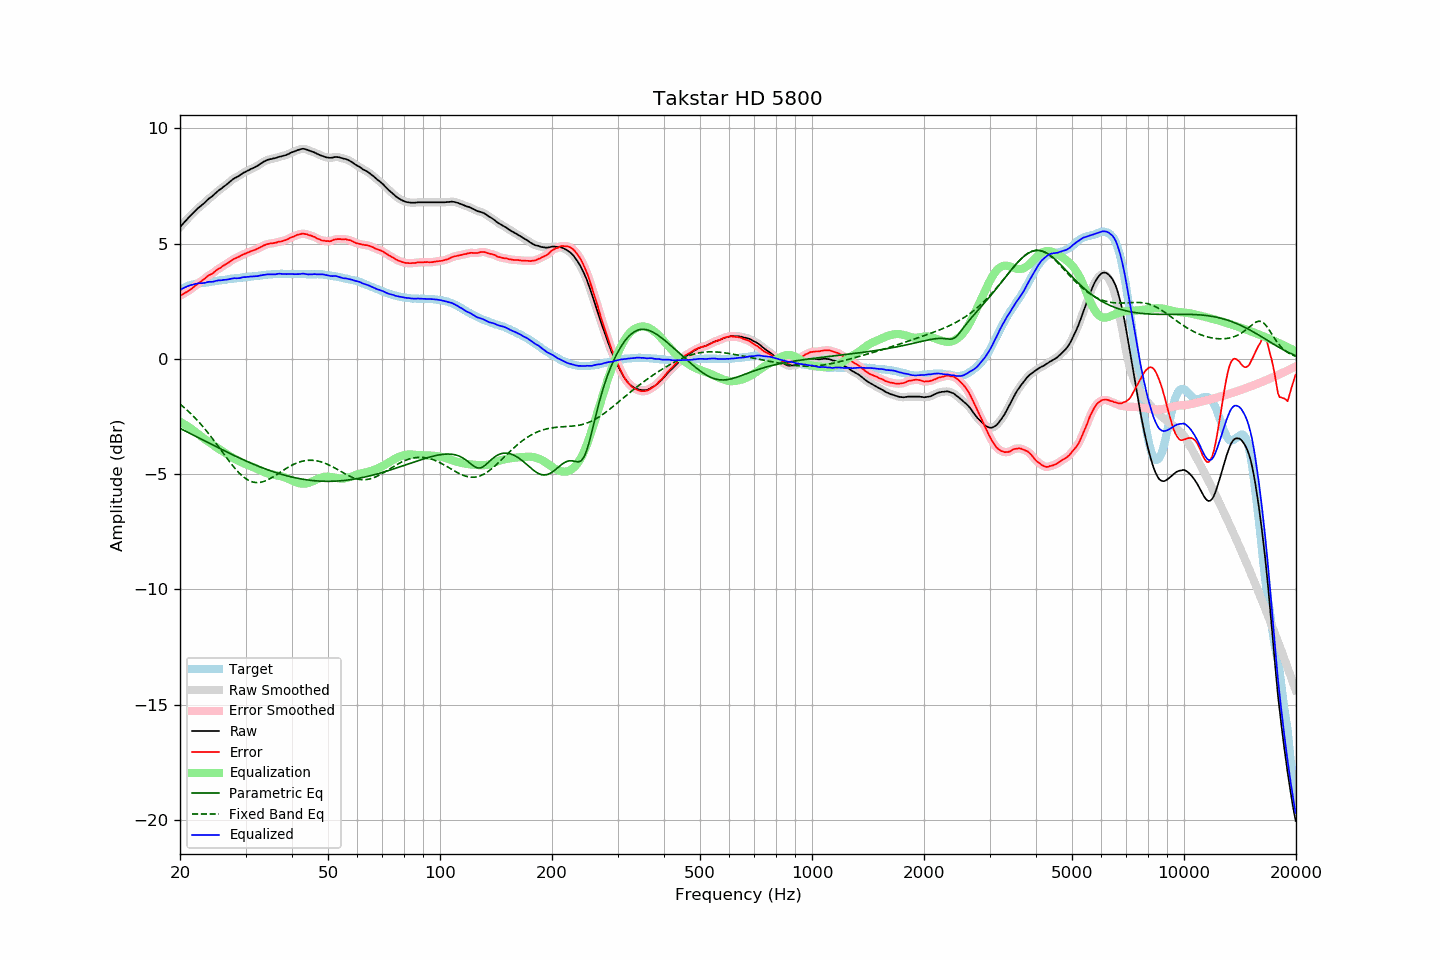

Values plotted in this chart, from the file beside it:
frequency, raw, error, smoothed, error_smoothed, equalization, parametric_eq, fixed_band_eq, equalized_raw, equalized_smoothed, target
20.00, 5.71, 2.73, 5.71, 2.73, -2.73, -3.01, -1.97, 2.98, 2.98, 2.98
20.20, 5.79, 2.77, 5.79, 2.77, -2.77, -3.05, -2.02, 3.02, 3.02, 3.02
20.40, 5.87, 2.81, 5.87, 2.81, -2.81, -3.08, -2.08, 3.06, 3.06, 3.06
20.61, 5.95, 2.86, 5.95, 2.85, -2.85, -3.12, -2.14, 3.10, 3.09, 3.09
20.81, 6.02, 2.89, 6.02, 2.89, -2.90, -3.15, -2.20, 3.12, 3.13, 3.13
21.02, 6.10, 2.93, 6.10, 2.94, -2.94, -3.19, -2.26, 3.16, 3.16, 3.17
21.23, 6.17, 2.98, 6.17, 2.98, -2.99, -3.23, -2.33, 3.18, 3.18, 3.19
21.44, 6.24, 3.03, 6.24, 3.03, -3.04, -3.26, -2.40, 3.20, 3.20, 3.21
21.66, 6.31, 3.08, 6.31, 3.09, -3.09, -3.30, -2.47, 3.22, 3.22, 3.23
21.87, 6.38, 3.14, 6.38, 3.14, -3.14, -3.33, -2.54, 3.24, 3.24, 3.24
22.09, 6.45, 3.19, 6.45, 3.20, -3.19, -3.37, -2.61, 3.26, 3.26, 3.26
22.31, 6.52, 3.26, 6.52, 3.25, -3.25, -3.40, -2.68, 3.27, 3.27, 3.27
22.54, 6.58, 3.30, 6.58, 3.30, -3.30, -3.44, -2.76, 3.28, 3.28, 3.28
22.76, 6.64, 3.36, 6.64, 3.35, -3.36, -3.47, -2.84, 3.28, 3.28, 3.28
22.99, 6.69, 3.41, 6.69, 3.40, -3.41, -3.51, -2.92, 3.28, 3.28, 3.28
23.22, 6.75, 3.46, 6.75, 3.46, -3.46, -3.55, -3.00, 3.29, 3.29, 3.29
23.45, 6.82, 3.52, 6.82, 3.52, -3.51, -3.58, -3.09, 3.31, 3.31, 3.30
23.69, 6.89, 3.58, 6.89, 3.57, -3.56, -3.62, -3.17, 3.33, 3.32, 3.31
23.92, 6.95, 3.63, 6.95, 3.62, -3.61, -3.65, -3.26, 3.34, 3.34, 3.32
24.16, 7.00, 3.66, 7.00, 3.66, -3.66, -3.69, -3.35, 3.34, 3.34, 3.34
24.40, 7.05, 3.69, 7.05, 3.70, -3.71, -3.72, -3.44, 3.34, 3.34, 3.36
24.65, 7.11, 3.75, 7.11, 3.75, -3.76, -3.76, -3.53, 3.35, 3.36, 3.36
24.89, 7.18, 3.81, 7.18, 3.81, -3.81, -3.79, -3.63, 3.38, 3.37, 3.37
25.14, 7.24, 3.86, 7.24, 3.86, -3.85, -3.83, -3.72, 3.39, 3.39, 3.38
25.39, 7.30, 3.91, 7.30, 3.90, -3.90, -3.86, -3.82, 3.40, 3.40, 3.39
25.65, 7.35, 3.94, 7.35, 3.95, -3.94, -3.90, -3.91, 3.40, 3.41, 3.41
25.91, 7.40, 3.99, 7.40, 3.99, -3.99, -3.93, -4.01, 3.41, 3.41, 3.41
26.16, 7.46, 4.04, 7.46, 4.04, -4.04, -3.97, -4.10, 3.42, 3.42, 3.42
26.43, 7.51, 4.08, 7.51, 4.08, -4.08, -4.00, -4.20, 3.43, 3.43, 3.43
26.69, 7.56, 4.12, 7.56, 4.12, -4.13, -4.04, -4.29, 3.43, 3.44, 3.44
26.96, 7.62, 4.16, 7.62, 4.17, -4.17, -4.07, -4.39, 3.45, 3.45, 3.46
27.23, 7.68, 4.21, 7.68, 4.22, -4.22, -4.11, -4.48, 3.46, 3.46, 3.47
27.50, 7.74, 4.26, 7.74, 4.26, -4.26, -4.14, -4.57, 3.48, 3.48, 3.48
27.77, 7.79, 4.32, 7.79, 4.31, -4.30, -4.17, -4.65, 3.49, 3.49, 3.47
28.05, 7.84, 4.35, 7.84, 4.35, -4.34, -4.21, -4.74, 3.50, 3.49, 3.49
28.33, 7.87, 4.38, 7.87, 4.38, -4.38, -4.24, -4.82, 3.49, 3.49, 3.49
28.62, 7.91, 4.41, 7.91, 4.41, -4.42, -4.27, -4.89, 3.49, 3.50, 3.50
28.90, 7.95, 4.44, 7.95, 4.44, -4.45, -4.30, -4.97, 3.50, 3.50, 3.51
29.19, 8.00, 4.49, 8.00, 4.48, -4.48, -4.34, -5.03, 3.52, 3.52, 3.51
29.48, 8.05, 4.51, 8.05, 4.51, -4.51, -4.37, -5.10, 3.54, 3.53, 3.54
29.78, 8.09, 4.55, 8.09, 4.55, -4.54, -4.40, -5.15, 3.55, 3.54, 3.54
30.08, 8.12, 4.57, 8.12, 4.58, -4.57, -4.43, -5.20, 3.54, 3.55, 3.55
30.38, 8.16, 4.61, 8.16, 4.61, -4.60, -4.46, -5.25, 3.56, 3.55, 3.55
30.68, 8.19, 4.62, 8.19, 4.63, -4.63, -4.49, -5.28, 3.56, 3.56, 3.57
30.99, 8.23, 4.67, 8.23, 4.66, -4.66, -4.52, -5.31, 3.57, 3.57, 3.56
31.30, 8.26, 4.69, 8.26, 4.68, -4.69, -4.55, -5.34, 3.57, 3.57, 3.57
31.61, 8.29, 4.71, 8.29, 4.71, -4.71, -4.58, -5.35, 3.58, 3.58, 3.58
31.93, 8.33, 4.74, 8.33, 4.74, -4.74, -4.61, -5.36, 3.58, 3.58, 3.59
32.24, 8.36, 4.77, 8.37, 4.77, -4.78, -4.64, -5.37, 3.58, 3.59, 3.59
32.57, 8.41, 4.80, 8.41, 4.80, -4.81, -4.67, -5.37, 3.60, 3.60, 3.61
32.89, 8.46, 4.84, 8.46, 4.84, -4.84, -4.69, -5.36, 3.62, 3.61, 3.62
33.22, 8.50, 4.88, 8.50, 4.88, -4.88, -4.72, -5.34, 3.62, 3.63, 3.62
33.55, 8.55, 4.92, 8.55, 4.91, -4.91, -4.75, -5.32, 3.64, 3.64, 3.63
33.89, 8.58, 4.94, 8.58, 4.94, -4.93, -4.77, -5.30, 3.65, 3.65, 3.64
34.23, 8.62, 4.97, 8.62, 4.97, -4.96, -4.80, -5.27, 3.66, 3.66, 3.65
34.57, 8.64, 4.98, 8.64, 4.98, -4.98, -4.83, -5.23, 3.66, 3.66, 3.66
34.92, 8.66, 5.00, 8.66, 5.00, -5.00, -4.85, -5.20, 3.66, 3.66, 3.66
35.27, 8.67, 5.01, 8.67, 5.01, -5.01, -4.87, -5.16, 3.66, 3.66, 3.66
35.62, 8.69, 5.02, 8.69, 5.02, -5.02, -4.90, -5.12, 3.67, 3.66, 3.67
35.97, 8.70, 5.03, 8.70, 5.03, -5.04, -4.92, -5.07, 3.66, 3.67, 3.67
... 635 more rows
